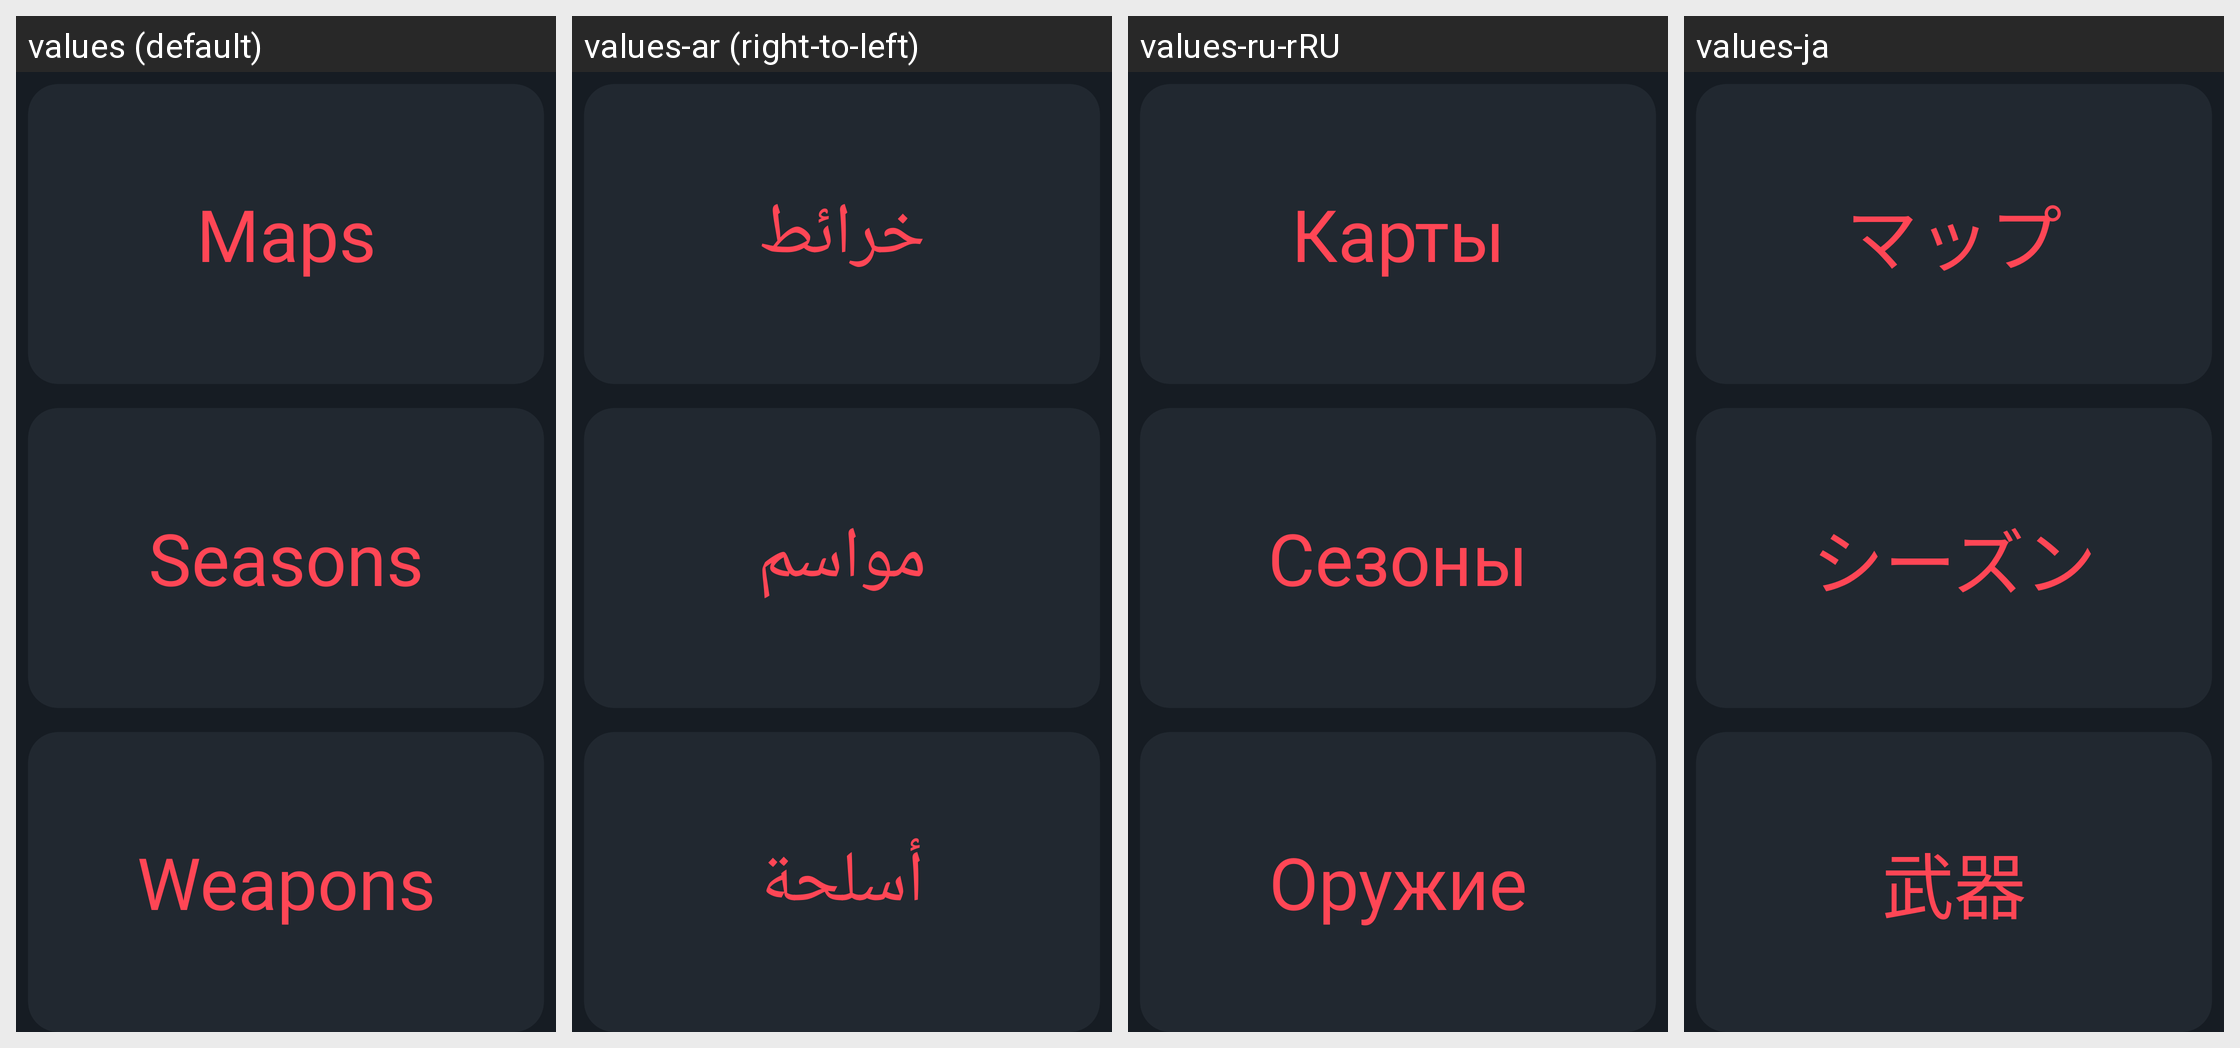

This grid shows one Android layout under several languages. Give, for every string resource on the screen, its name, the default text and each shown locale's text.
Android screen res/layout/fragment_info.xml rendered under 4 locales, left to right: values (default), values-ar (right-to-left), values-ru-rRU, values-ja. Device: Nexus 5 (rendered at 1080×1920; each locale shown at half size, 540×960, under a caption strip naming it); theme Theme.ValorantGuideStats.
Other locales in the repository, not shown: values-de-rDE, values-es-rES, values-it-rIT, values-ko-rKR, values-tr-rTR, values-zh-rCN.
Strings drawn on this screen, with the default value and each locale's value (text and hints the layout hard-codes, and strings that could not be matched under every locale, appear in the picture but are not listed):

maps
  values: Maps
  values-ar: خرائط
  values-ru-rRU: Карты
  values-ja: マップ

seasons
  values: Seasons
  values-ar: مواسم
  values-ru-rRU: Сезоны
  values-ja: シーズン

weapons
  values: Weapons
  values-ar: أسلحة
  values-ru-rRU: Оружие
  values-ja: 武器
